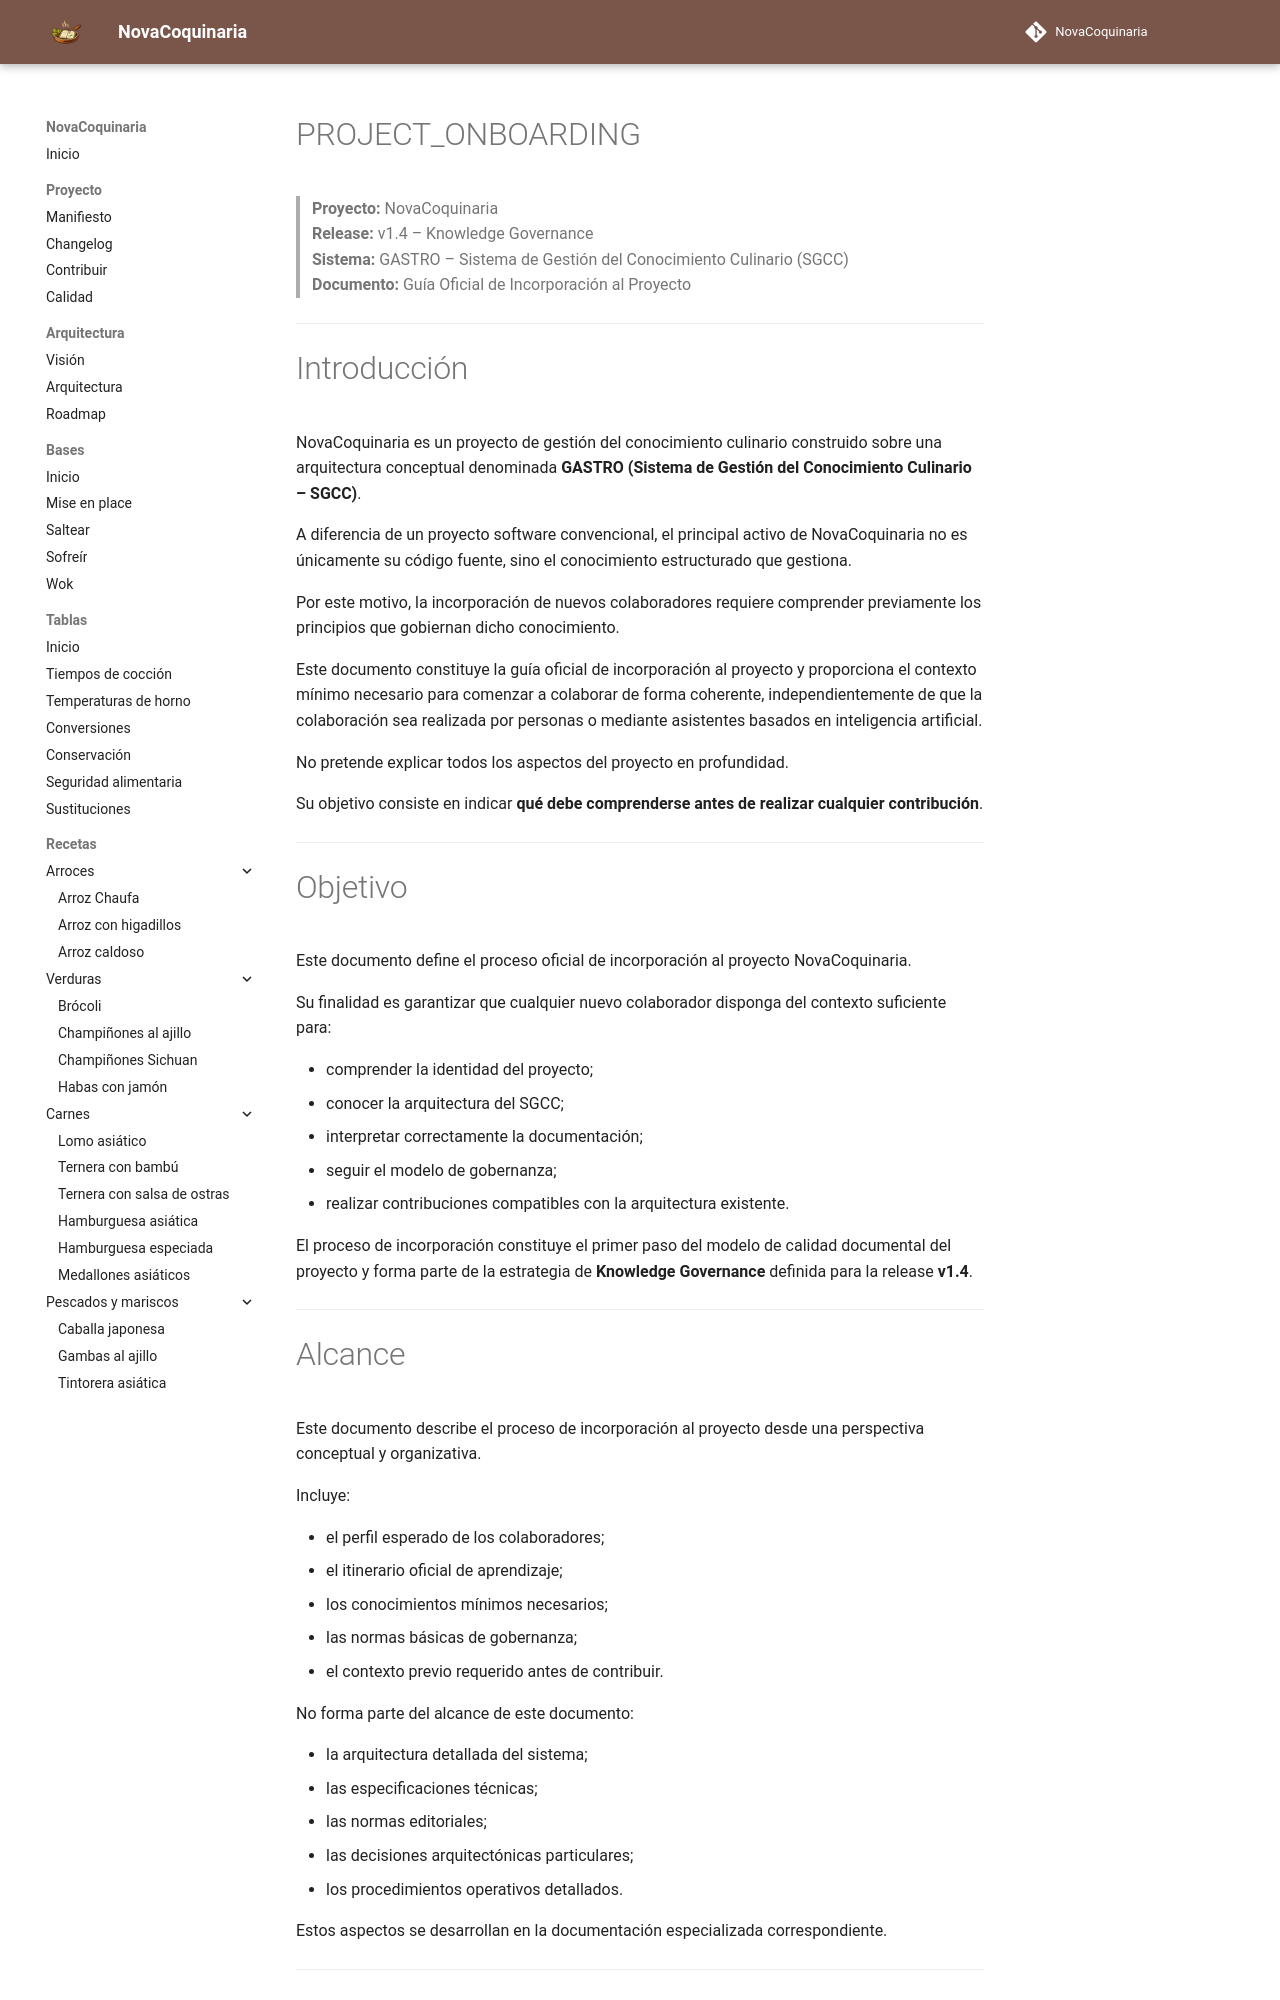

repository: fran-eliot/NovaCoquinaria · page: docs/management/PROJECT_ONBOARDING.html · generator: mkdocs

---
id: DOC-0020
titulo: Incorporación al Proyecto
tipo: gestion
version: 3.0.0
estado: estable
ultima_revision: 2026-07-30
---

# PROJECT_ONBOARDING

> **Proyecto:** NovaCoquinaria  
> **Release:** v1.4 – Knowledge Governance  
> **Sistema:** GASTRO – Sistema de Gestión del Conocimiento Culinario (SGCC)  
> **Documento:** Guía Oficial de Incorporación al Proyecto

---

# Introducción

NovaCoquinaria es un proyecto de gestión del conocimiento culinario construido sobre una arquitectura conceptual denominada **GASTRO (Sistema de Gestión del Conocimiento Culinario – SGCC)**.

A diferencia de un proyecto software convencional, el principal activo de NovaCoquinaria no es únicamente su código fuente, sino el conocimiento estructurado que gestiona.

Por este motivo, la incorporación de nuevos colaboradores requiere comprender previamente los principios que gobiernan dicho conocimiento.

Este documento constituye la guía oficial de incorporación al proyecto y proporciona el contexto mínimo necesario para comenzar a colaborar de forma coherente, independientemente de que la colaboración sea realizada por personas o mediante asistentes basados en inteligencia artificial.

No pretende explicar todos los aspectos del proyecto en profundidad.

Su objetivo consiste en indicar **qué debe comprenderse antes de realizar cualquier contribución**.

---
